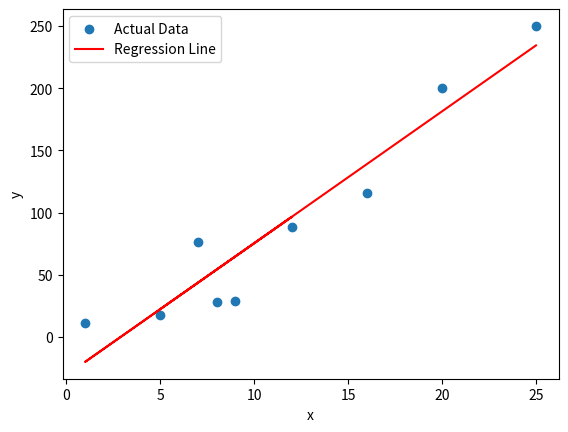

Python code for this plot:
import numpy as np
import matplotlib.pyplot as pt

# Data
x = np.array([5, 8, 9, 12, 1, 7, 16, 20, 25])
y = np.array([18, 28, 29, 88, 11, 76, 116, 200, 250])

# Number of data points
n = len(x)

# Summations
sum_xy = np.sum(x * y)
sum_x = np.sum(x)
sum_y = np.sum(y)
sum_x_sq = np.sum(x**2)

# Correct Slope (m)
m = (n * sum_xy - sum_x * sum_y) / (n * sum_x_sq - (sum_x**2))

# Correct Intercept (c)
c = (sum_y - m * sum_x) / n

y_predt = m * x + c

## Output m and c
print(f"Slope (m): {m}")
print(f"Intercept (c): {c}")

## Plot the actual data and regression line
pt.scatter(x, y, label='Actual Data')
pt.plot(x, y_predt, color='red', label='Regression Line')
pt.xlabel("x")
pt.ylabel('y')
pt.legend()
pt.show()
